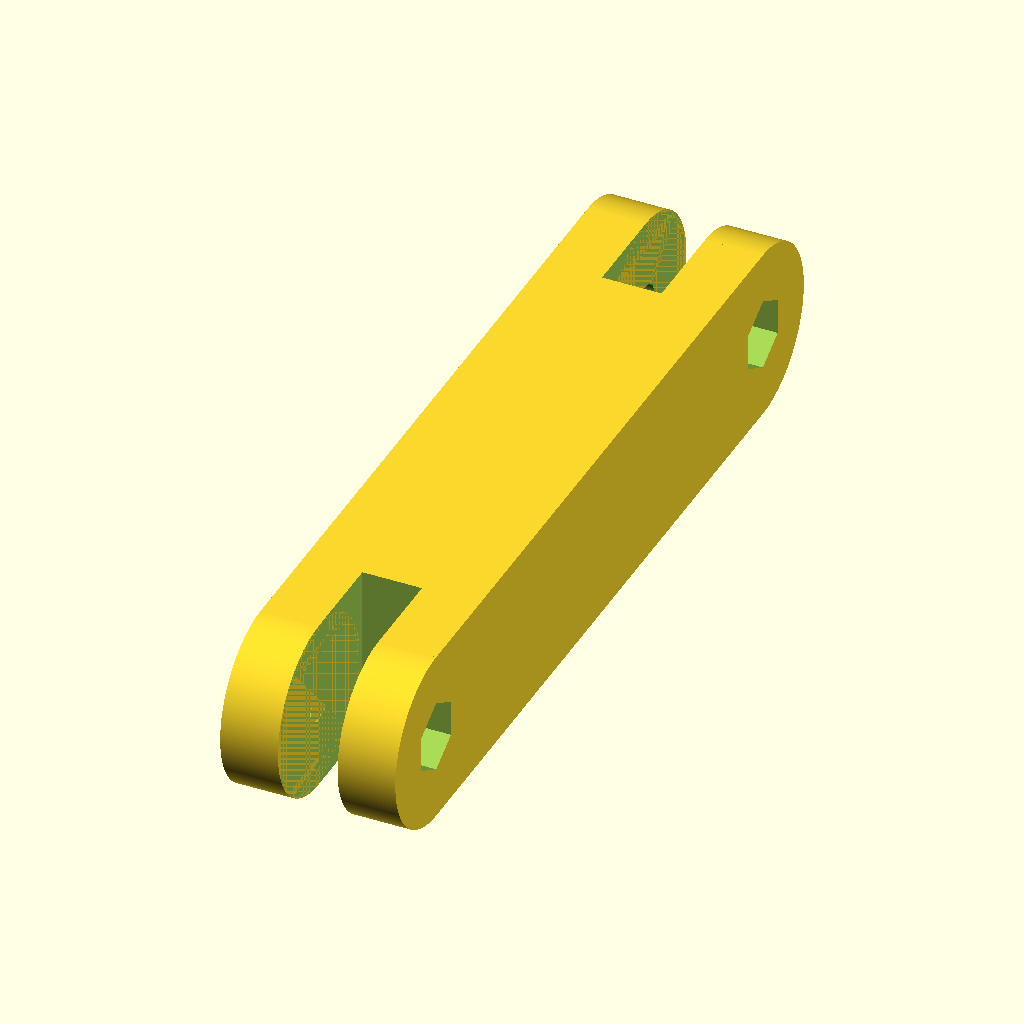
Cell 1: rendered with the file's own defaults.
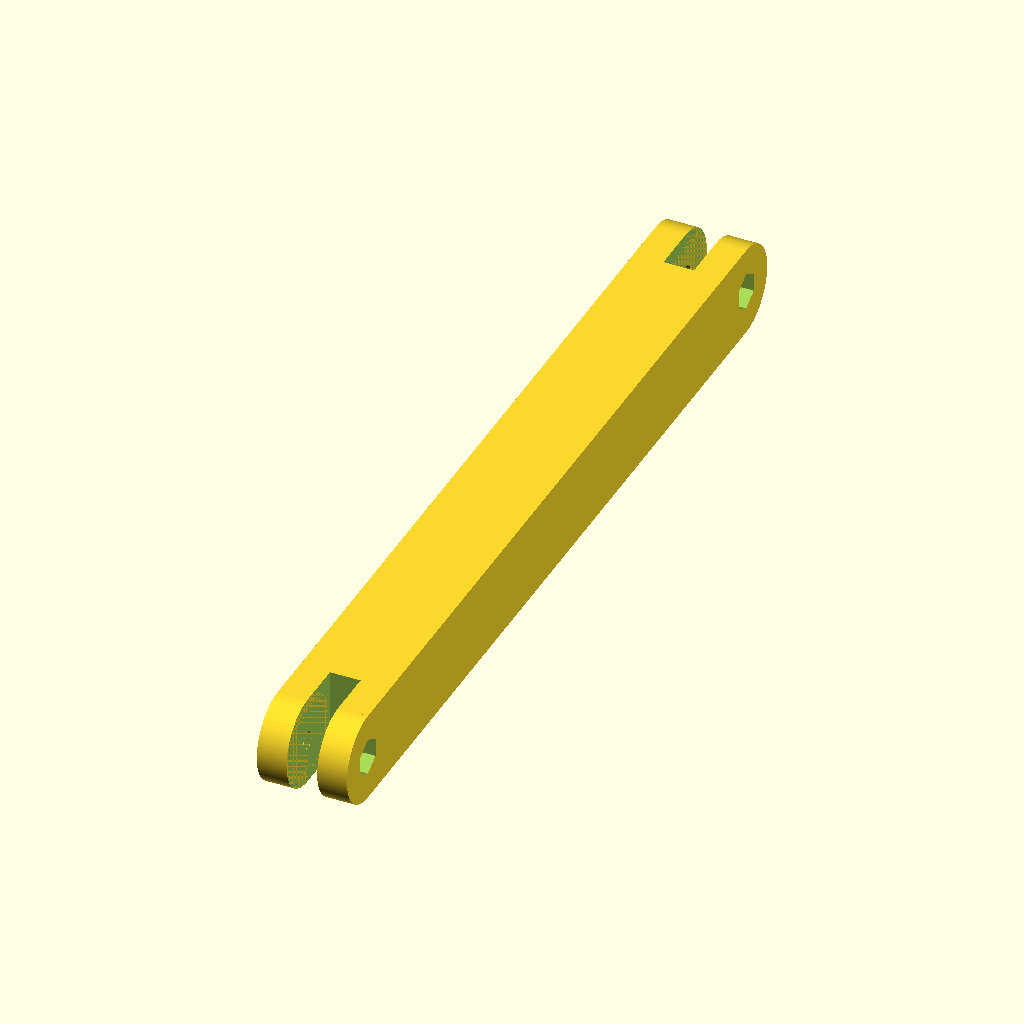
Cell 2: the same model with ArmLength = 150.
All cells are drawn from the same view direction (rotation 55°, 0°, 25°, orthographic, colour scheme Cornfield), but the view is re-fitted for each cell, so position and scale can differ between cells as well as the parameter.
OpenSCAD source file inputs/thingiverse/files/thing-3315942/files/CameraArmF-F.scad:
//Variables to define
//How long should the arm be? (31mm+)
ArmLength = 75;
//Ignore these variables
MainBodyLength = ArmLength - 15; //From center of screwhole on each end
//How much wiggle room does the screw need? (0-1mm)
ScrewAllowance = .1;
//How much wiggle room does the nut need? (0-1mm)
NutAllowance = .25;
//Added depth between the two male arms (0-1mm)
FemaleSlotDepthAllowance = .5;
//Increases the width of the slot to more easily allow adjoining arm to slide in. This is doubled, once on each side. (0-1mm)
FemaleSlotWidthAllowance = .05;
//M3 (screw=3,Nut=6)
//M4 (screw=4,Nut=7.66)
ScrewSize = 3; //[3:M3,4:M4,5:M5,6:M6]
NutSize = 6; //[6:M3,7.66:M4,8.79:M5,11.05:M6]


//Build
//arm one
 //LEFT
 difference() {
 translate([0,7.5,7.5])
 rotate(a=[0,90,0])
 linear_extrude(height = 5 - FemaleSlotWidthAllowance)
 circle(d=15,$fn=360, center = true);
//Screw Hole (Left)
 translate([-1,7.5,7.5])
 rotate(a=[0,90,0])
 linear_extrude(height = 6 - FemaleSlotWidthAllowance)
 circle(d=ScrewSize + ScrewAllowance,$fn=360, center = true); 
 }
  //RIGHT
 difference() {
 translate([10 + FemaleSlotWidthAllowance,7.5,7.5])
 rotate(a=[0,90,0])
 linear_extrude(height = 5 - FemaleSlotWidthAllowance)
 circle(d=15,$fn=360, center = true); 
//Screw Hole (Right)
 translate([10,7.5,7.5])
 rotate(a=[0,90,0])
 linear_extrude(height = 6)
 circle(d=ScrewSize + ScrewAllowance,$fn=360, center = true);
//Nut Capture (Right)
 translate([12.5,7.5,7.5])
 rotate(a=[0,90,0])
 linear_extrude(height = 3.5)
 circle(d=NutSize + NutAllowance,$fn=6, center = true);
 }


//arm two
 //LEFT
  difference() {
 translate([0,MainBodyLength + 7.5,7.5])
 rotate(a=[0,90,0])
 linear_extrude(height = 5 - FemaleSlotWidthAllowance)
 circle(d=15,$fn=360, center = true);
 //Screw Hole (Left)
 translate([-1,MainBodyLength + 7.5,7.5])
 rotate(a=[0,90,0])
 linear_extrude(height = 6)
 circle(d=ScrewSize + ScrewAllowance,$fn=360, center = true); 
  }
 //RIGHT
  difference() {
 translate([10 + FemaleSlotWidthAllowance,MainBodyLength + 7.5,7.5])
 rotate(a=[0,90,0])
 linear_extrude(height = 5 - FemaleSlotWidthAllowance)
 circle(d=15,$fn=360, center = true);
 //Screw Hole (Right)
 translate([9,MainBodyLength + 7.5,7.5])
 rotate(a=[0,90,0])
 linear_extrude(height = 7)
 circle(d=ScrewSize + ScrewAllowance,$fn=360, center = true);
 //Nut Capture (Right)
 translate([12.5,MainBodyLength + 7.5,7.5])
 rotate(a=[0,90,0])
 linear_extrude(height = 3.5)
 circle(d=NutSize + NutAllowance,$fn=6, center = true);
  }
 
  //Main Body
 difference() {
//Shaft
    translate([0,7.5,15])
    rotate(a=[-90,0,0])
    linear_extrude(height = MainBodyLength)
    square([15,15]);
//Slot for Male arm 1
    translate([5 - FemaleSlotWidthAllowance,15 + FemaleSlotDepthAllowance,16])
    rotate(a=[-90,0,-90])
    linear_extrude(height = 5 + (FemaleSlotWidthAllowance * 2))
    square([15,17]);
//Slot for Male arm 2
    translate([5 - FemaleSlotWidthAllowance,MainBodyLength - FemaleSlotDepthAllowance,16])
    rotate(a=[0,90,0])
    linear_extrude(height = 5 + (FemaleSlotWidthAllowance * 2))
    square([17,15]);    
//Screw hole for arm 1 (LEFT)
    translate([-1,7.5,7.5])
    rotate(a=[0,90,0])
    linear_extrude(height = 6)
    circle(d=ScrewSize + ScrewAllowance,$fn=360, center = true); 
//Screw hole for arm 1 (Right)
    translate([9,7.5,7.5])
    rotate(a=[0,90,0])
    linear_extrude(height = 7)
    circle(d=ScrewSize + ScrewAllowance,$fn=360, center = true);
//Nut Capture for arm 1 (Right)
    translate([12.5,7.5,7.5])
    rotate(a=[0,90,0])
    linear_extrude(height = 3.5)
    circle(d=NutSize + NutAllowance,$fn=6, center = true);
//Screw hole for arm 2 (LEFT)
    translate([-1,MainBodyLength + 7.5,7.5])
    rotate(a=[0,90,0])
    linear_extrude(height = 7)
    circle(d=ScrewSize + ScrewAllowance,$fn=360, center = true); 
//Screw hole for arm 2 (Right)
    translate([9,MainBodyLength + 7.5,7.5])
    rotate(a=[0,90,0])
    linear_extrude(height = 7)
    circle(d=ScrewSize + ScrewAllowance,$fn=360, center = true);
//Nut Capture (Right)
    translate([12.5,MainBodyLength + 7.5,7.5])
    rotate(a=[0,90,0])
    linear_extrude(height = 3.5)
    circle(d=NutSize + NutAllowance,$fn=6, center = true);
  } 
Customizer parameters (derived from the source; name, type, default, range or options):
ArmLength: number, default 75
ScrewAllowance: number, default 0.1
NutAllowance: number, default 0.25
FemaleSlotDepthAllowance: number, default 0.5
FemaleSlotWidthAllowance: number, default 0.05
ScrewSize: number, default 3, options 3, 4, 5, 6
NutSize: number, default 6, options 6, 7.66, 8.79, 11.05
